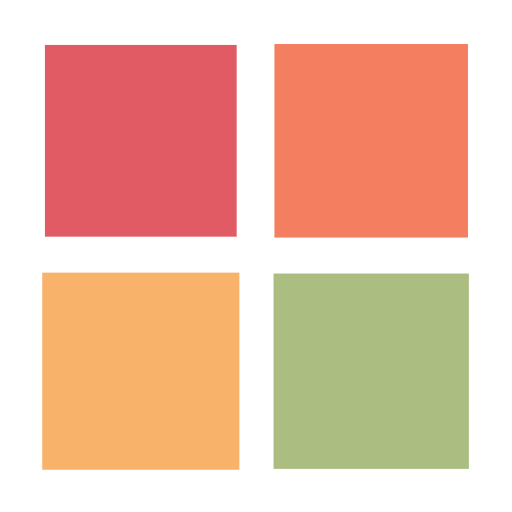
t = 0.00 s
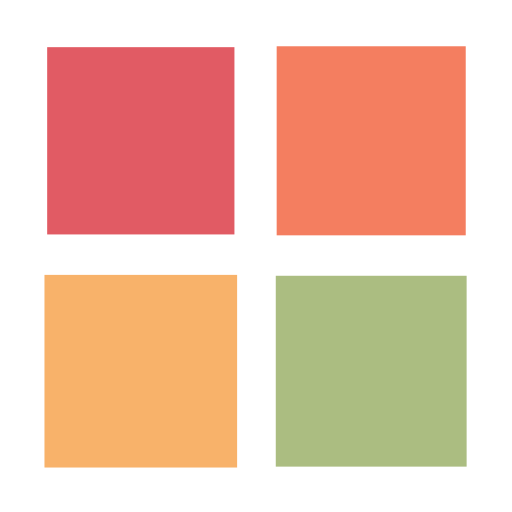
t = 0.36 s
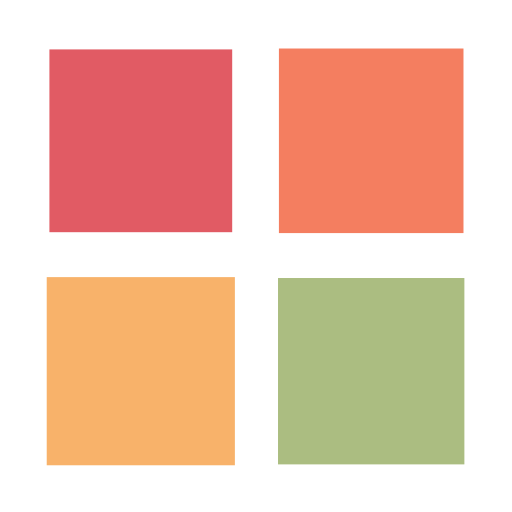
t = 0.73 s
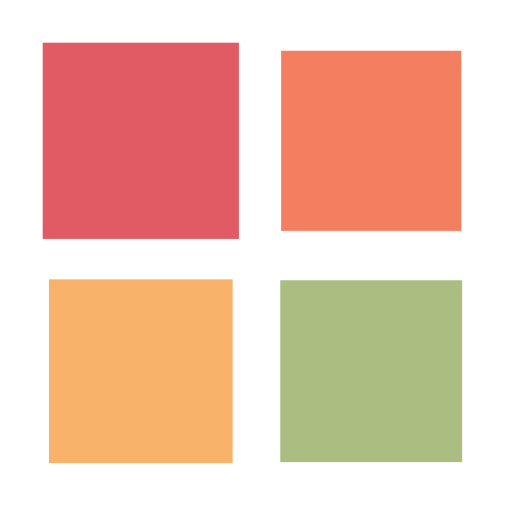
t = 1.09 s

The animated SVG that drew these frames (rendered in a browser with its animation timeline set to each time). Animation: 4 SMIL elements (animateTransform=4); one cycle of 1.45 s, repeats indefinitely.

<?xml version="1.0" encoding="utf-8"?>
<svg xmlns="http://www.w3.org/2000/svg" xmlns:xlink="http://www.w3.org/1999/xlink" style="margin: auto; background: none; display: block; shape-rendering: auto;" width="197px" height="197px" viewBox="0 0 100 100" preserveAspectRatio="xMidYMid">
<g transform="translate(27.5,27.5)">
  <rect x="-17.5" y="-17.5" width="35" height="35" fill="#e15b64">
    <animateTransform attributeName="transform" type="scale" repeatCount="indefinite" dur="1.4492753623188404s" keyTimes="0;1" values="1.1;1" begin="-0.4347826086956521s"></animateTransform>
  </rect>
</g>
<g transform="translate(72.5,27.5)">
  <rect x="-17.5" y="-17.5" width="35" height="35" fill="#f47e60">
    <animateTransform attributeName="transform" type="scale" repeatCount="indefinite" dur="1.4492753623188404s" keyTimes="0;1" values="1.1;1" begin="-0.2898550724637681s"></animateTransform>
  </rect>
</g>
<g transform="translate(27.5,72.5)">
  <rect x="-17.5" y="-17.5" width="35" height="35" fill="#f8b26a">
    <animateTransform attributeName="transform" type="scale" repeatCount="indefinite" dur="1.4492753623188404s" keyTimes="0;1" values="1.1;1" begin="0s"></animateTransform>
  </rect>
</g>
<g transform="translate(72.5,72.5)">
  <rect x="-17.5" y="-17.5" width="35" height="35" fill="#abbd81">
    <animateTransform attributeName="transform" type="scale" repeatCount="indefinite" dur="1.4492753623188404s" keyTimes="0;1" values="1.1;1" begin="-0.14492753623188406s"></animateTransform>
  </rect>
</g>
<!-- [ldio] generated by https://loading.io/ --></svg>